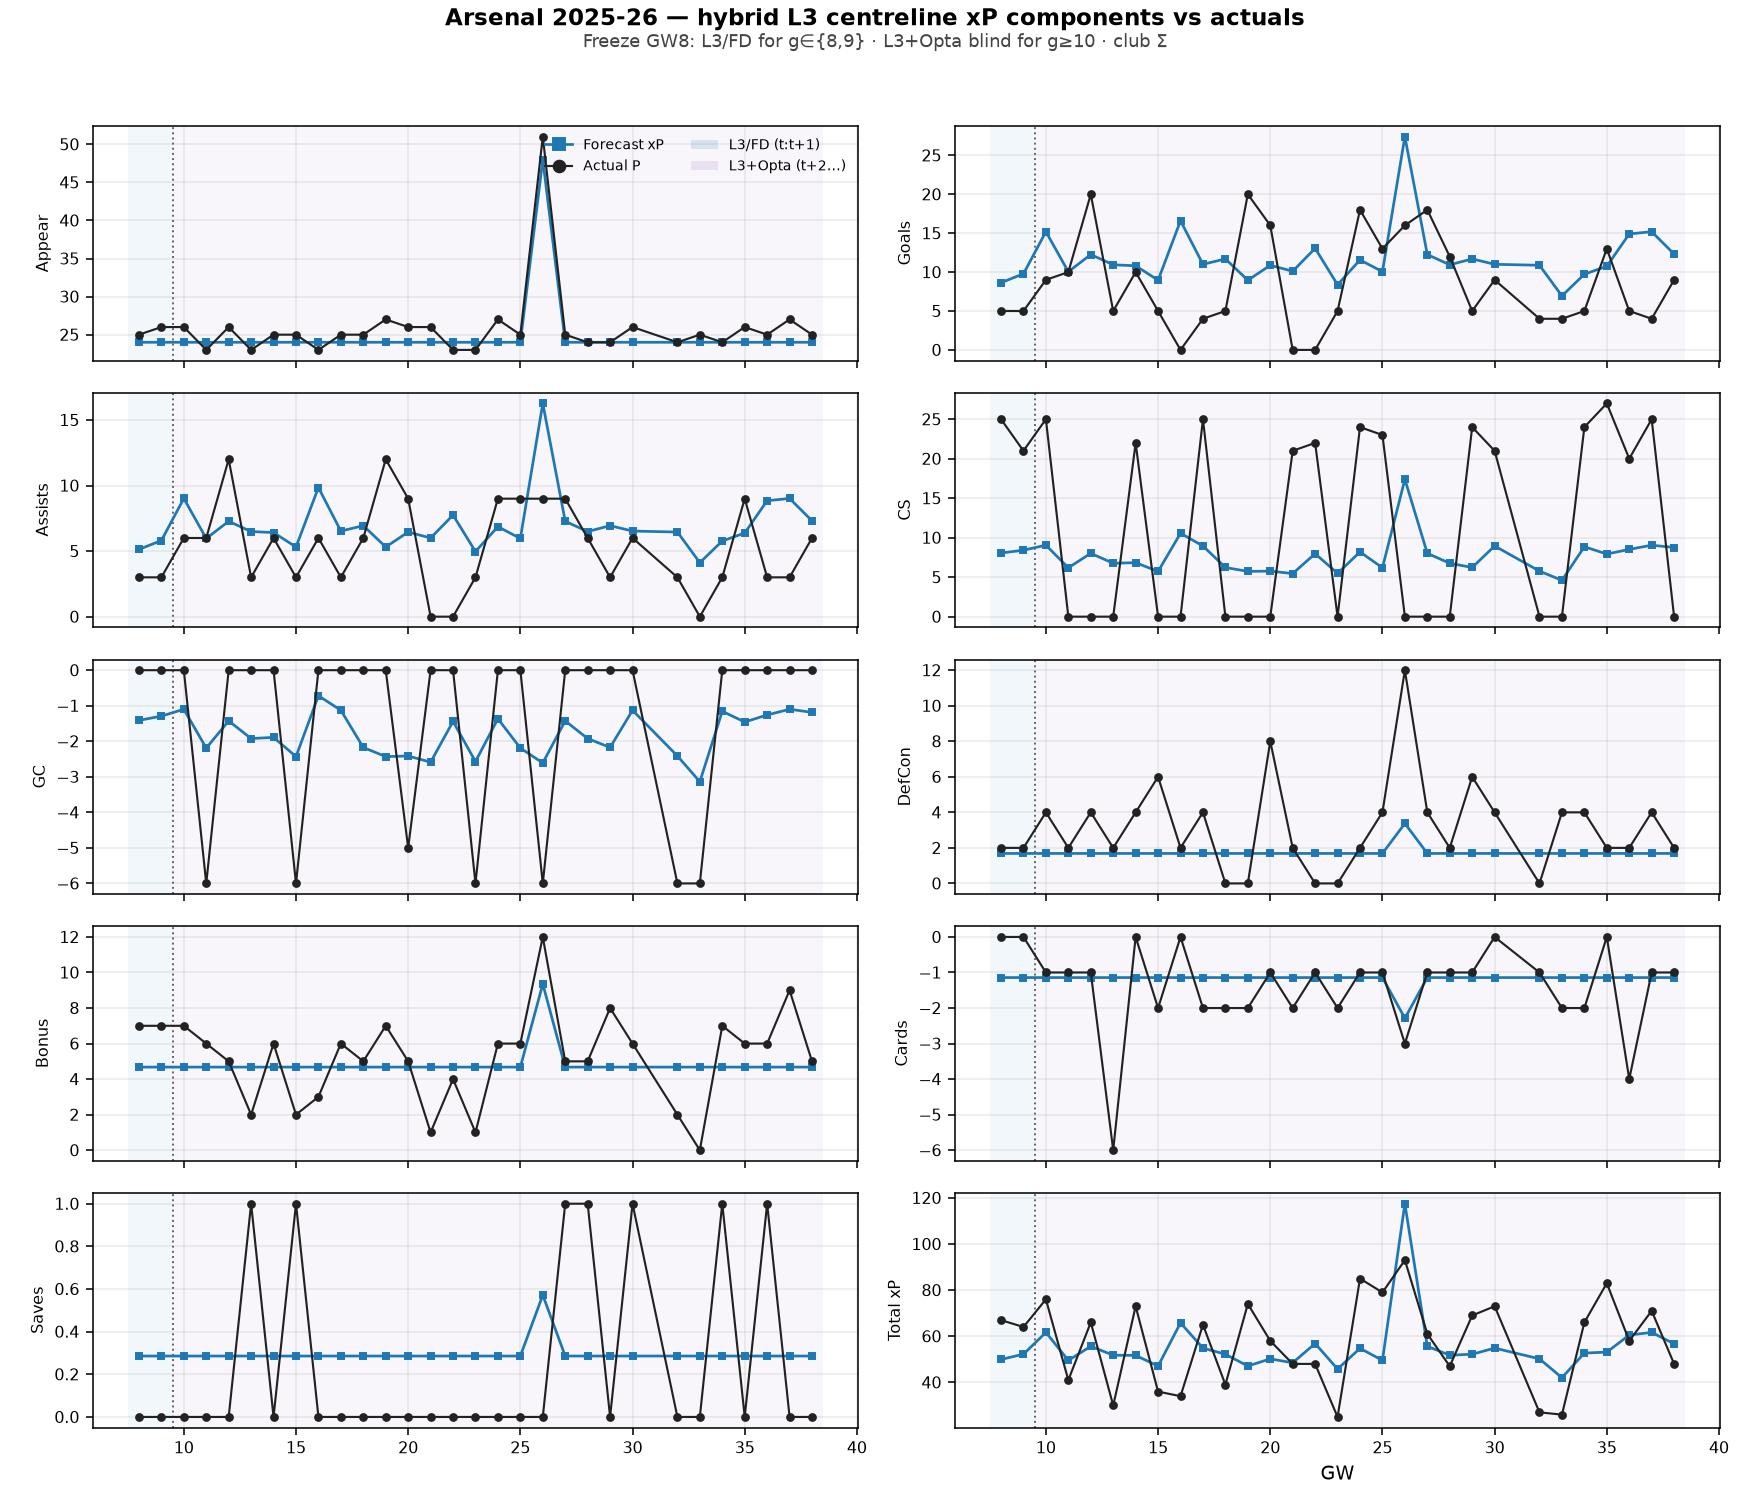

The table this chart was drawn from, first rows:
gw, offset, source, n_xp, n_act, opp, xp_appear, P_appear, xp_goals, P_G, xp_assists, P_A, xp_cs, P_CS, xp_gc, P_GC, xp_defcon, P_defcon, xp_bonus, P_bonus, xp_cards, P_cards, xp_saves, P_saves
8, 0, l3_fd, 17, 35, Fulham, 24.0, 25.0, 8.647, 5.0, 5.132, 3.0, 8.064, 25.0, -1.412, 0.0, 1.688, 2.0, 4.676, 7.0, -1.143, 0.0, 0.2857, 0.0
9, 1, l3_fd, 17, 35, Crystal Palace, 24.0, 26.0, 9.78, 5.0, 5.805, 3.0, 8.416, 21.0, -1.293, 0.0, 1.688, 2.0, 4.676, 7.0, -1.143, 0.0, 0.2857, 0.0
10, 2, l3_opta, 17, 35, Burnley, 24.0, 26.0, 15.19, 9.0, 9.017, 6.0, 9.051, 25.0, -1.099, 0.0, 1.688, 4.0, 4.676, 7.0, -1.143, -1.0, 0.2857, 0.0
11, 3, l3_opta, 17, 35, Sunderland, 24.0, 23.0, 10.05, 10.0, 5.963, 6.0, 6.193, 0.0, -2.191, -6.0, 1.688, 2.0, 4.676, 6.0, -1.143, -1.0, 0.2857, 0.0
12, 4, l3_opta, 17, 35, Spurs, 24.0, 26.0, 12.26, 20.0, 7.274, 12.0, 8.02, 0.0, -1.427, 0.0, 1.688, 4.0, 4.676, 5.0, -1.143, -1.0, 0.2857, 0.0
13, 5, l3_opta, 17, 35, Chelsea, 24.0, 23.0, 10.94, 5.0, 6.492, 3.0, 6.762, 0.0, -1.923, 0.0, 1.688, 2.0, 4.676, 2.0, -1.143, -6.0, 0.2857, 1.0
14, 6, l3_opta, 17, 35, Brentford, 24.0, 25.0, 10.81, 10.0, 6.417, 6.0, 6.837, 22.0, -1.89, 0.0, 1.688, 4.0, 4.676, 6.0, -1.143, 0.0, 0.2857, 0.0
15, 7, l3_opta, 17, 36, Aston Villa, 24.0, 25.0, 8.954, 5.0, 5.314, 3.0, 5.734, 0.0, -2.431, -6.0, 1.688, 6.0, 4.676, 2.0, -1.143, -2.0, 0.2857, 1.0
16, 8, l3_opta, 17, 36, Wolves, 24.0, 23.0, 16.59, 0.0, 9.848, 6.0, 10.56, 0.0, -0.7193, 0.0, 1.688, 2.0, 4.676, 3.0, -1.143, 0.0, 0.2857, 0.0
17, 9, l3_opta, 17, 36, Everton, 24.0, 25.0, 11, 4.0, 6.53, 3.0, 8.952, 25.0, -1.128, 0.0, 1.688, 4.0, 4.676, 6.0, -1.143, -2.0, 0.2857, 0.0
18, 10, l3_opta, 17, 36, Brighton, 24.0, 25.0, 11.69, 5.0, 6.941, 6.0, 6.227, 0.0, -2.175, 0.0, 1.688, 0.0, 4.676, 5.0, -1.143, -2.0, 0.2857, 0.0
19, 11, l3_opta, 17, 36, Aston Villa, 24.0, 27.0, 8.954, 20.0, 5.314, 12.0, 5.734, 0.0, -2.431, 0.0, 1.688, 0.0, 4.676, 7.0, -1.143, -2.0, 0.2857, 0.0
20, 12, l3_opta, 17, 36, Bournemouth, 24.0, 26.0, 10.88, 16.0, 6.455, 9.0, 5.765, 0.0, -2.414, -5.0, 1.688, 8.0, 4.676, 5.0, -1.143, -1.0, 0.2857, 0.0
21, 13, l3_opta, 17, 36, Liverpool, 24.0, 26.0, 10.11, 0.0, 6.001, 0.0, 5.457, 21.0, -2.588, 0.0, 1.688, 2.0, 4.676, 1.0, -1.143, -2.0, 0.2857, 0.0
22, 14, l3_opta, 17, 36, Nott'm Forest, 24.0, 23.0, 13.06, 0.0, 7.749, 0.0, 7.976, 22.0, -1.443, 0.0, 1.688, 0.0, 4.676, 4.0, -1.143, -1.0, 0.2857, 0.0
23, 15, l3_opta, 17, 36, Man Utd, 24.0, 23.0, 8.371, 5.0, 4.969, 3.0, 5.487, 0.0, -2.57, -6.0, 1.688, 0.0, 4.676, 1.0, -1.143, -2.0, 0.2857, 0.0
24, 16, l3_opta, 17, 36, Leeds, 24.0, 27.0, 11.57, 18.0, 6.866, 9.0, 8.198, 24.0, -1.366, 0.0, 1.688, 2.0, 4.676, 6.0, -1.143, -1.0, 0.2857, 0.0
25, 17, l3_opta, 17, 36, Sunderland, 24.0, 25.0, 10.05, 13.0, 5.963, 9.0, 6.193, 23.0, -2.191, 0.0, 1.688, 4.0, 4.676, 6.0, -1.143, -1.0, 0.2857, 0.0
26, 18, l3_opta, 17, 72, Wolves, 48.0, 51.0, 27.4, 16.0, 16.26, 9.0, 17.4, 0.0, -2.61, -6.0, 3.375, 12.0, 9.352, 12.0, -2.286, -3.0, 0.5714, 0.0
27, 19, l3_opta, 17, 36, Spurs, 24.0, 25.0, 12.26, 18.0, 7.274, 9.0, 8.02, 0.0, -1.427, 0.0, 1.688, 4.0, 4.676, 5.0, -1.143, -1.0, 0.2857, 1.0
28, 20, l3_opta, 17, 36, Chelsea, 24.0, 24.0, 10.94, 12.0, 6.492, 6.0, 6.762, 0.0, -1.923, 0.0, 1.688, 2.0, 4.676, 5.0, -1.143, -1.0, 0.2857, 1.0
29, 21, l3_opta, 17, 36, Brighton, 24.0, 24.0, 11.69, 5.0, 6.941, 3.0, 6.227, 24.0, -2.175, 0.0, 1.688, 6.0, 4.676, 8.0, -1.143, -1.0, 0.2857, 0.0
30, 22, l3_opta, 17, 36, Everton, 24.0, 26.0, 11, 9.0, 6.53, 6.0, 8.952, 21.0, -1.128, 0.0, 1.688, 4.0, 4.676, 6.0, -1.143, 0.0, 0.2857, 1.0
32, 24, l3_opta, 17, 36, Bournemouth, 24.0, 24.0, 10.88, 4.0, 6.455, 3.0, 5.765, 0.0, -2.414, -6.0, 1.688, 0.0, 4.676, 2.0, -1.143, -1.0, 0.2857, 0.0
33, 25, l3_opta, 17, 36, Man City, 24.0, 25.0, 6.94, 4.0, 4.119, 0.0, 4.601, 0.0, -3.138, -6.0, 1.688, 4.0, 4.676, 0.0, -1.143, -2.0, 0.2857, 0.0
34, 26, l3_opta, 17, 36, Newcastle, 24.0, 24.0, 9.727, 5.0, 5.773, 3.0, 8.854, 24.0, -1.157, 0.0, 1.688, 4.0, 4.676, 7.0, -1.143, -2.0, 0.2857, 1.0
35, 27, l3_opta, 17, 36, Fulham, 24.0, 26.0, 10.75, 13.0, 6.379, 9.0, 7.932, 27.0, -1.458, 0.0, 1.688, 2.0, 4.676, 6.0, -1.143, 0.0, 0.2857, 0.0
36, 28, l3_opta, 17, 36, West Ham, 24.0, 25.0, 14.9, 5.0, 8.845, 3.0, 8.52, 20.0, -1.26, 0.0, 1.688, 2.0, 4.676, 6.0, -1.143, -4.0, 0.2857, 1.0
37, 29, l3_opta, 17, 36, Burnley, 24.0, 27.0, 15.19, 4.0, 9.017, 3.0, 9.051, 25.0, -1.099, 0.0, 1.688, 4.0, 4.676, 9.0, -1.143, -1.0, 0.2857, 0.0
38, 30, l3_opta, 17, 36, Crystal Palace, 24.0, 25.0, 12.32, 9.0, 7.311, 6.0, 8.757, 0.0, -1.186, 0.0, 1.688, 2.0, 4.676, 5.0, -1.143, -1.0, 0.2857, 0.0
